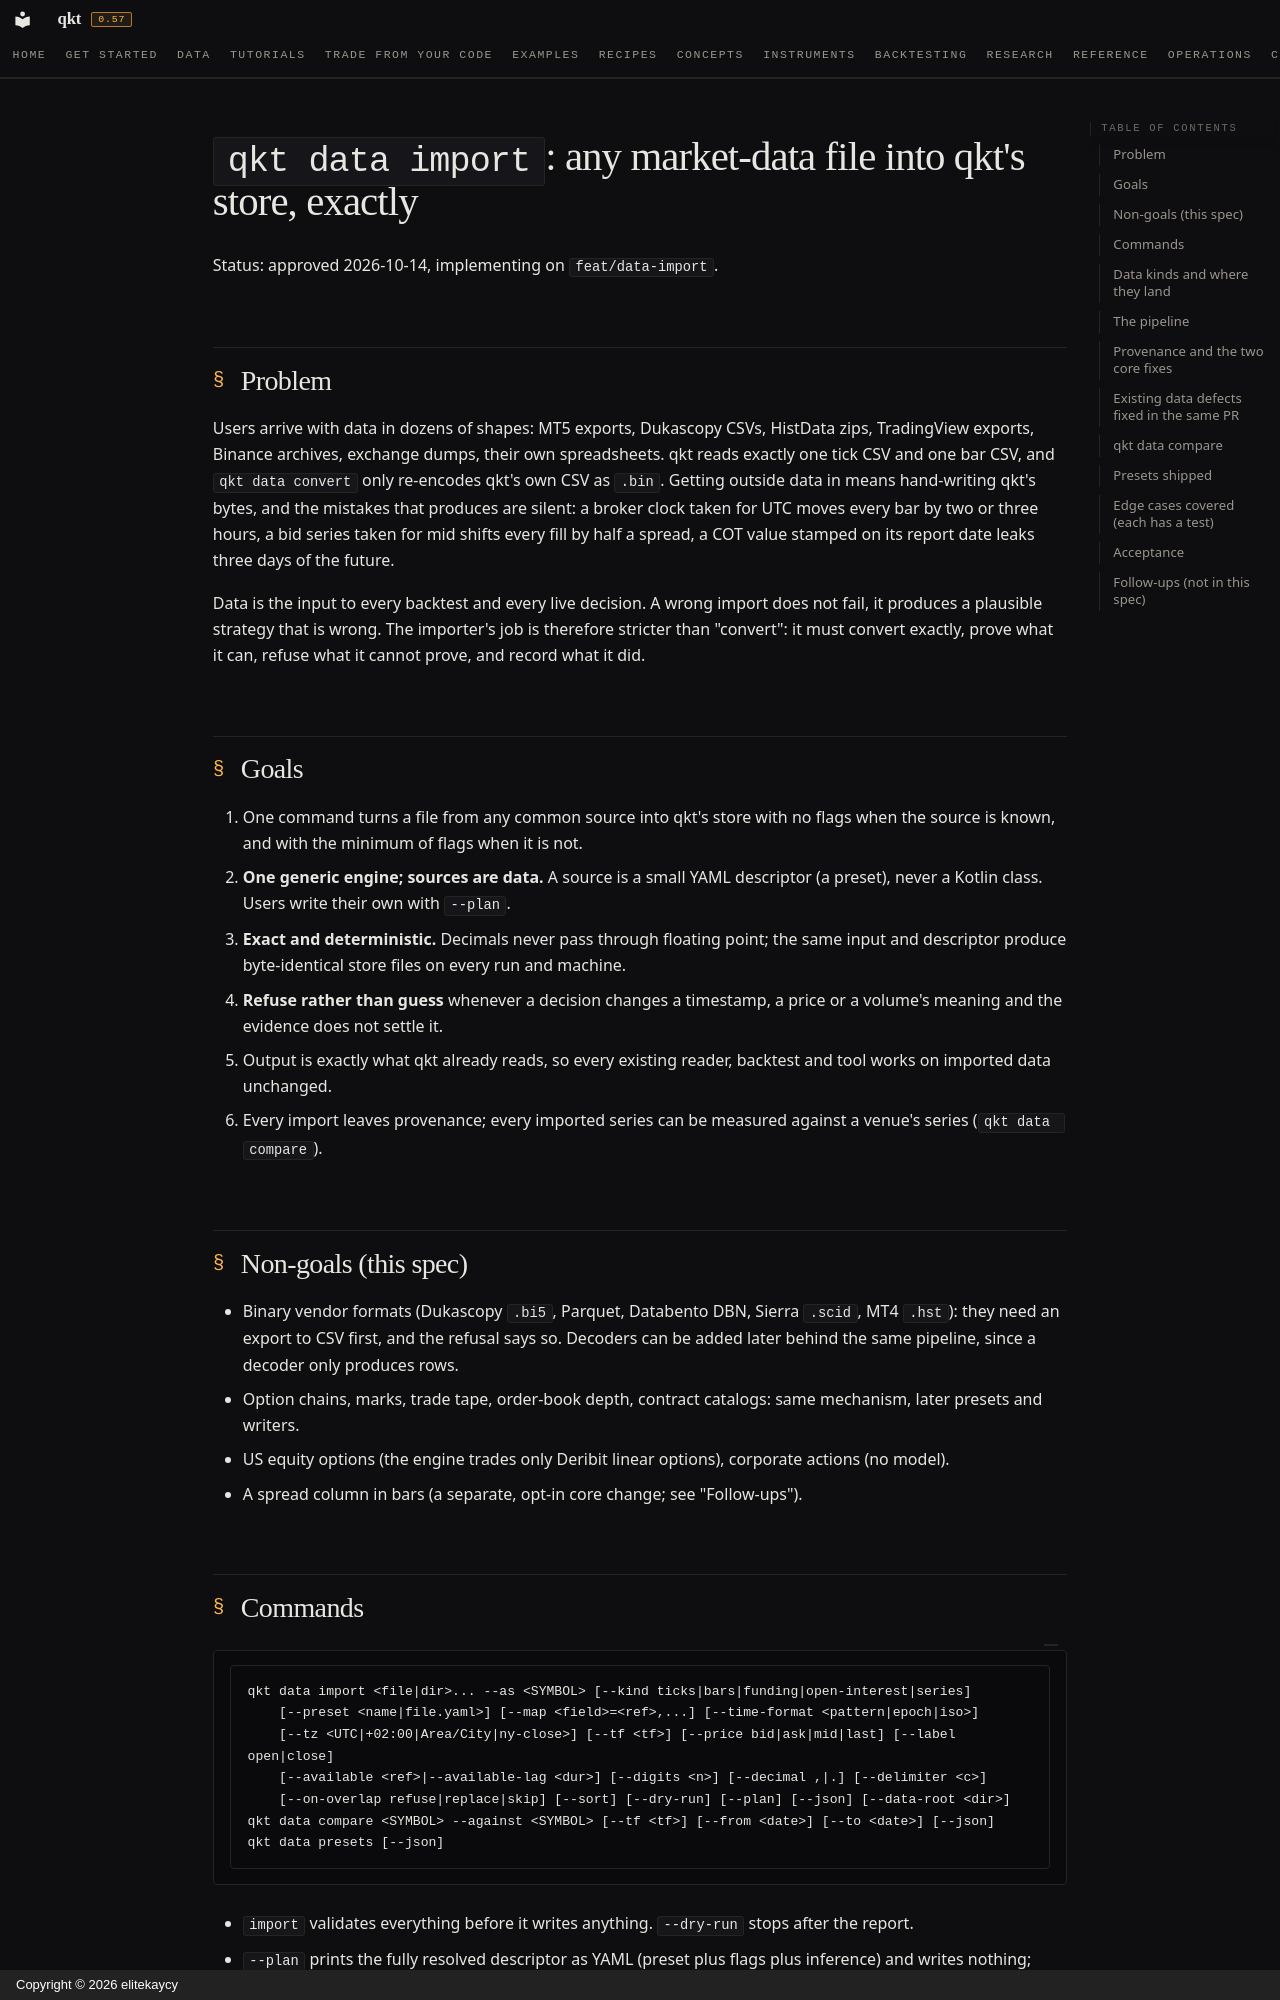

repository: elitekaycy/qkt · page: superpowers/specs/2026-10-14-data-import-design/index.html · generator: mkdocs · copyright: Copyright © 2026 elitekaycy

# `qkt data import`: any market-data file into qkt's store, exactly

Status: approved 2026-10-14, implementing on `feat/data-import`.

## Problem

Users arrive with data in dozens of shapes: MT5 exports, Dukascopy CSVs, HistData zips, TradingView
exports, Binance archives, exchange dumps, their own spreadsheets. qkt reads exactly one tick CSV
and one bar CSV, and `qkt data convert` only re-encodes qkt's own CSV as `.bin`. Getting outside
data in means hand-writing qkt's bytes, and the mistakes that produces are silent: a broker clock
taken for UTC moves every bar by two or three hours, a bid series taken for mid shifts every fill
by half a spread, a COT value stamped on its report date leaks three days of the future.

Data is the input to every backtest and every live decision. A wrong import does not fail, it
produces a plausible strategy that is wrong. The importer's job is therefore stricter than
"convert": it must convert exactly, prove what it can, refuse what it cannot prove, and record
what it did.

## Goals

1. One command turns a file from any common source into qkt's store with no flags when the
   source is known, and with the minimum of flags when it is not.
2. **One generic engine; sources are data.** A source is a small YAML descriptor (a preset), never
   a Kotlin class. Users write their own with `--plan`.
3. **Exact and deterministic.** Decimals never pass through floating point; the same input and
   descriptor produce byte-identical store files on every run and machine.
4. **Refuse rather than guess** whenever a decision changes a timestamp, a price or a volume's
   meaning and the evidence does not settle it.
5. Output is exactly what qkt already reads, so every existing reader, backtest and tool works on
   imported data unchanged.
6. Every import leaves provenance; every imported series can be measured against a venue's series
   (`qkt data compare`).

## Non-goals (this spec)

- Binary vendor formats (Dukascopy `.bi5`, Parquet, Databento DBN, Sierra `.scid`, MT4 `.hst`):
  they need an export to CSV first, and the refusal says so. Decoders can be added later behind
  the same pipeline, since a decoder only produces rows.
- Option chains, marks, trade tape, order-book depth, contract catalogs: same mechanism, later
  presets and writers.
- US equity options (the engine trades only Deribit linear options), corporate actions (no model).
- A spread column in bars (a separate, opt-in core change; see "Follow-ups").

## Commands

```
qkt data import <file|dir>... --as <SYMBOL> [--kind ticks|bars|funding|open-interest|series]
    [--preset <name|file.yaml>] [--map <field>=<ref>,...] [--time-format <pattern|epoch|iso>]
    [--tz <UTC|+02:00|Area/City|ny-close>] [--tf <tf>] [--price bid|ask|mid|last] [--label open|close]
    [--available <ref>|--available-lag <dur>] [--digits <n>] [--decimal ,|.] [--delimiter <c>]
    [--on-overlap refuse|replace|skip] [--sort] [--dry-run] [--plan] [--json] [--data-root <dir>]
qkt data compare <SYMBOL> --against <SYMBOL> [--tf <tf>] [--from <date>] [--to <date>] [--json]
qkt data presets [--json]
```

- `import` validates everything before it writes anything. `--dry-run` stops after the report.
- `--plan` prints the fully resolved descriptor as YAML (preset plus flags plus inference) and
  writes nothing; saved and passed back with `--preset my.yaml` it reproduces the import exactly.
- `--json` replaces the human report with one JSON document (for the bot CLI, the studio, agents).
- Exit codes: 0 written (or dry run clean), 1 refused or invalid data, 2 bad arguments.
